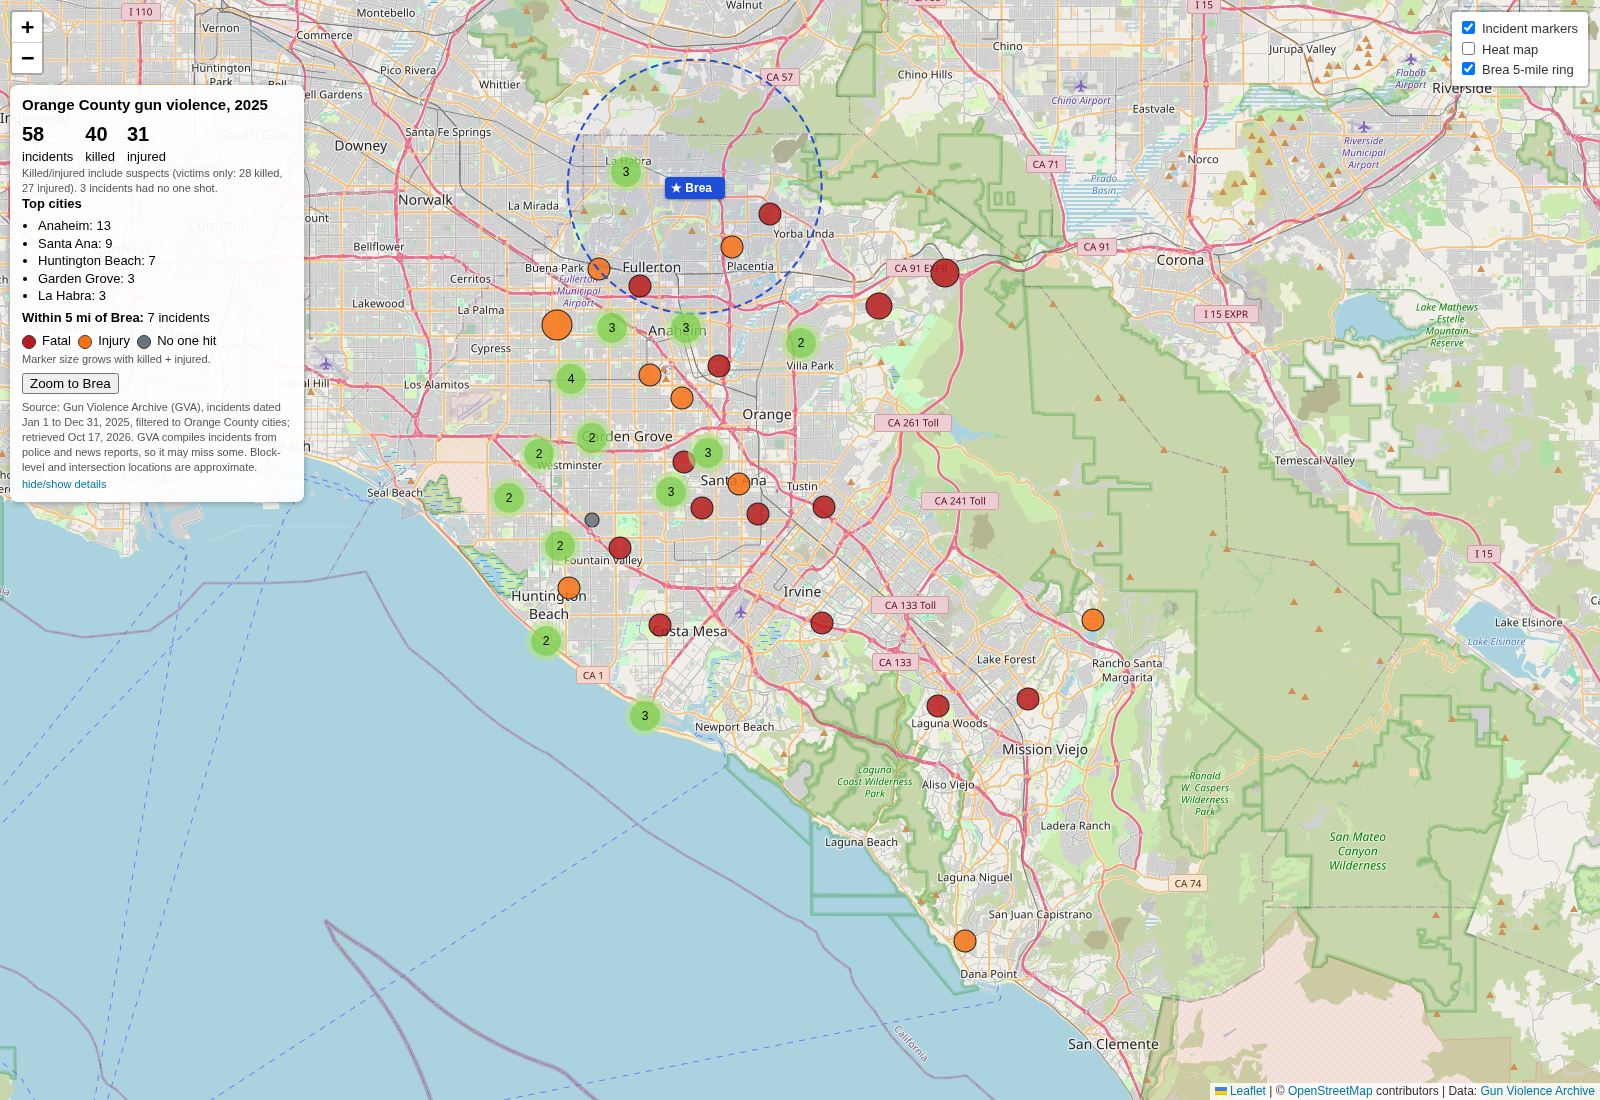

Values plotted in this chart, from the file beside it:
incident_id, date, city, gva_city_or_county, address, victims_killed, victims_injured, suspects_killed, suspects_injured, suspects_arrested, total_killed, total_injured, lat, lon, geocode_method, miles_from_brea, incident_url, source_url
3107502, 2025-01-01, Westminster, Westminster, Goldenwest St and Trask Ave, 0, 1, 0, 0, 0, 0, 1, 33.77, -118, intersection approx (nearest points of t…, 11.87, https://www.gunviolencearchive.org/incid…, https://ktla.com/news/local-news/woman-i…
3108255, 2025-01-01, Santa Ana, Santa Ana, 1100 block of W Sharon Rd, 0, 0, 1, 0, 0, 1, 0, 33.77, -117.9, address (Census) block-level, 10.13, https://www.gunviolencearchive.org/incid…, https://newsantaana.com/ocda-finds-santa…
3108878, 2025-01-02, Santa Ana, Santa Ana, 1400 block of S Standard Ave, 1, 0, 0, 0, 0, 1, 0, 33.73, -117.9, address (Census) block-level, 13.15, https://www.gunviolencearchive.org/incid…, https://www.ttownmedia.com/news/state/sa…
3120097, 2025-01-19, Anaheim, Anaheim, 1200 block of E Lincoln Ave, 0, 1, 0, 0, 0, 0, 1, 33.84, -117.9, address (Census) block-level, 5.44, https://www.gunviolencearchive.org/incid…, https://ktla.com/news/local-news/man-cri…
3123480, 2025-01-24, Fountain Valley, Fountain Valley, San Mateo St and El Corazon Ave, 0, 0, 1, 0, 0, 1, 0, 33.71, -118, intersection (OSM), 14.56, https://www.gunviolencearchive.org/incid…, https://www.cbsnews.com/losangeles/news/…
3146591, 2025-02-21, Garden Grove, Garden Grove, 9622 Garden Grove Blvd, 1, 0, 0, 0, 1, 1, 0, 33.77, -118, address (Census), 10.54, https://www.gunviolencearchive.org/incid…, https://2urbangirls.com/2025/02/man-char…
3155000, 2025-02-22, La Habra, La Habra, 700 block of E Lambert Rd, 1, 0, 0, 0, 1, 1, 0, 33.92, -117.9, address (Census) block-level, 2.27, https://www.gunviolencearchive.org/incid…, https://ktla.com/news/local-news/suspect…
3154229, 2025-02-27, Anaheim, Anaheim, E Ball Rd and Sunkist St, 1, 0, 0, 0, 1, 1, 0, 33.81, -117.9, intersection approx (nearest points of t…, 7.14, https://www.gunviolencearchive.org/incid…, https://www.anaheim.net/CivicAlerts.aspx…
3153181, 2025-03-04, Anaheim, Anaheim, 700 block of N Vine St, 1, 0, 0, 0, 1, 1, 0, 33.84, -117.9, address (Census) block-level, 5.03, https://www.gunviolencearchive.org/incid…, https://mynewsla.com/crime/2025/03/12/ne…
3157990, 2025-03-10, Newport Beach, Newport Beach, 3100 Ocean Blvd, 0, 1, 0, 0, 0, 0, 1, 33.61, -117.9, address (Census), 21.02, https://www.gunviolencearchive.org/incid…, https://mynewsla.com/crime/2025/03/10/ma…
3162013, 2025-03-15, Fullerton, Fullerton, 1218 S Washington Ave, 0, 0, 1, 0, 0, 1, 0, 33.86, -117.9, address (Census), 4.47, https://www.gunviolencearchive.org/incid…, https://ktla.com/news/local-news/family-…
3162416, 2025-03-16, Huntington Beach, Huntington Beach, 7801 Mandrell Dr, 0, 2, 0, 0, 2, 0, 2, 33.71, -118, address (Census), 15.14, https://www.gunviolencearchive.org/incid…, https://mynewsla.com/crime/2026/06/22/ma…
3164763, 2025-03-19, Stanton, Stanton, S Magnolia St and Cerritos Ave, 0, 1, 0, 0, 1, 0, 1, 33.81, -118, intersection approx (nearest points of t…, 8.81, https://www.gunviolencearchive.org/incid…, https://newsantaana.com/an-o-c-transient…
3171138, 2025-03-27, Irvine, Irvine, Weepingwood and Heathergreen, 1, 0, 0, 0, 0, 1, 0, 33.67, -117.8, intersection (OSM), 17.93, https://www.gunviolencearchive.org/incid…, https://www.audacy.com/knxnews/news/loca…
3171662, 2025-03-28, Dana Point, Dana Point, Corniche Dr, 0, 0, 0, 1, 0, 0, 1, 33.49, -117.7, place/street (OSM), approx, 31.63, https://www.gunviolencearchive.org/incid…, https://www.foxla.com/news/dana-point-de…
3172876, 2025-03-28, Santa Ana, Santa Ana, 1817 W 21st St, 1, 0, 0, 0, 1, 1, 0, 33.76, -117.9, address (Census), 10.61, https://www.gunviolencearchive.org/incid…, https://mynewsla.com/orange-county/2025/…
3174228, 2025-03-30, Westminster, Westminster, 14000 block of Goldenwest St, 1, 0, 0, 0, 3, 1, 0, 33.76, -118, address (Census) block-level, 12.54, https://www.gunviolencearchive.org/incid…, https://orangecountytribune.com/2025/04/…
3184034, 2025-04-12, Anaheim, Anaheim, 1300 block of W Lynne Ave, 0, 1, 0, 0, 0, 0, 1, 33.81, -117.9, address (Census) block-level, 7.61, https://www.gunviolencearchive.org/incid…, https://www.ocregister.com/2025/04/13/an…
3187540, 2025-04-16, Anaheim, Anaheim, 331 N Brookhurst St, 0, 1, 1, 0, 0, 1, 1, 33.84, -118, address (Census), 6.5, https://www.gunviolencearchive.org/incid…, https://abc7.com/post/anaheim-police-bod…
3187932, 2025-04-17, Newport Beach, Newport Beach, Pacific Coast Hwy and Superior Ave, 0, 0, 1, 0, 0, 1, 0, 33.62, -117.9, intersection (OSM), 20.42, https://www.gunviolencearchive.org/incid…, https://www.yahoo.com/news/rhoc-alum-lyd…
3195122, 2025-04-25, Mission Viejo, Mission Viejo, 23000 block of La Glorieta, 1, 0, 0, 0, 1, 1, 0, 33.62, -117.7, address (OSM), 24.1, https://www.gunviolencearchive.org/incid…, https://www.audacy.com/knxnews/news/loca…
3201448, 2025-05-04, Anaheim, Anaheim, 24001 E Santa Ana Canyon Rd, 0, 2, 1, 0, 0, 1, 2, 33.87, -117.7, address (Census), 10.43, https://www.gunviolencearchive.org/incid…, https://www.ocregister.com/2025/05/16/ma…
3203233, 2025-05-06, Orange, Orange, 2000 block of N Highland St, 1, 0, 0, 0, 1, 1, 0, 33.82, -117.8, address (Census) block-level, 7.67, https://www.gunviolencearchive.org/incid…, https://www.audacy.com/knxnews/news/loca…
3205709, 2025-05-08, Anaheim, Anaheim, 381 S Henning Way, 1, 0, 1, 0, 0, 2, 0, 33.85, -117.8, address (Census), 8.66, https://www.gunviolencearchive.org/incid…, https://kymkemp.com/2025/05/13/former-so…
3206859, 2025-05-10, Laguna Hills, Laguna Hills, Ridge Rte Dr and Moulton Pkwy, 0, 0, 1, 0, 0, 1, 0, 33.62, -117.7, intersection (OSM), 22.62, https://www.gunviolencearchive.org/incid…, https://newsantaana.com/bodycam-video-re…
3210124, 2025-05-12, Fountain Valley, Fountain Valley, 16250 Hickory St, 0, 0, 0, 0, 2, 0, 0, 33.73, -118, address (Census), 13.74, https://www.gunviolencearchive.org/incid…, https://ktla.com/news/local-news/semiaut…
3223927, 2025-06-01, Newport Beach, Newport Beach, 1 Newport Pier, 0, 1, 0, 0, 3, 0, 1, 33.61, -117.9, address (Census), 21.44, https://www.gunviolencearchive.org/incid…, https://2urbangirls.com/2025/06/3-rivers…
3223830, 2025-06-01, Santa Ana, Santa Ana, 4502 W 1st St, 1, 0, 0, 0, 0, 1, 0, 33.75, -117.9, address (Census), 11.98, https://www.gunviolencearchive.org/incid…, https://ktla.com/news/local-news/santa-a…
3224825, 2025-06-02, Costa Mesa, Costa Mesa, 1500 block of Lukup Ln, 1, 0, 0, 0, 1, 1, 0, 33.67, -117.9, address (Census) block-level, 17.34, https://www.gunviolencearchive.org/incid…, https://ktla.com/news/local-news/man-19-…
3311123, 2025-06-09, Santa Ana, Santa Ana, N Broadway and W 4th St, 0, 0, 0, 1, 0, 0, 1, 33.75, -117.9, intersection (OSM), 11.83, https://www.gunviolencearchive.org/incid…, https://newsantaana.com/man-shot-in-head…
3233092, 2025-06-14, Santa Ana, Santa Ana, 1100 block of S Townsend St, 1, 0, 0, 0, 1, 1, 0, 33.73, -117.9, address (Census) block-level, 12.65, https://www.gunviolencearchive.org/incid…, https://2urbangirls.com/2025/08/man-char…
3234509, 2025-06-14, Anaheim, Anaheim, 733 S Beach Blvd, 1, 0, 0, 0, 1, 1, 0, 33.82, -118, address (Census), 8.5, https://www.gunviolencearchive.org/incid…, https://mynewsla.com/crime/2026/01/09/ju…
3233455, 2025-06-14, Huntington Beach, Huntington Beach, Main St and Pacific Coast Hwy, 0, 0, 0, 0, 1, 0, 0, 33.66, -118, intersection (OSM Overpass), 18.86, https://www.gunviolencearchive.org/incid…, https://ktla.com/news/local-news/man-wit…
3245278, 2025-06-22, Anaheim, Anaheim, 8901 Katella Ave, 1, 0, 0, 0, 4, 1, 0, 33.8, -118, address (Census), 9.01, https://www.gunviolencearchive.org/incid…, https://ocsheriff.gov/news/homicide-inve…
3255944, 2025-07-05, Stanton, Stanton, 11000 block of Court St, 1, 1, 0, 0, 2, 1, 1, 33.8, -118, address (OSM), 9.82, https://www.gunviolencearchive.org/incid…, https://www.pressenterprise.com/2026/01/…
3261710, 2025-07-09, Huntington Beach, Huntington Beach, 711 Pacific Coast Hwy, 1, 0, 0, 0, 0, 1, 0, 33.66, -118, address (OSM), 18.79, https://www.gunviolencearchive.org/incid…, https://www.whitepages.com/name/Joseph-J…
3260445, 2025-07-11, Santa Ana, Santa Ana, 2100 block of W 17th St, 1, 0, 0, 0, 0, 1, 0, 33.76, -117.9, address (Census) block-level, 10.84, https://www.gunviolencearchive.org/incid…, https://ktla.com/news/local-news/man-fou…
3263954, 2025-07-14, Garden Grove, Garden Grove, 13100 block of Yockey St, 1, 1, 0, 0, 1, 1, 1, 33.77, -118, address (Census) block-level, 10.9, https://www.gunviolencearchive.org/incid…, https://ktla.com/news/california/family-…
3267347, 2025-07-17, Anaheim, Anaheim, 570 S Brookhurst St, 0, 0, 0, 0, 0, 0, 0, 33.83, -118, address (Census), 7.15, https://www.gunviolencearchive.org/incid…, https://newsantaana.com/an-armed-o-c-jew…
3286049, 2025-07-18, Fullerton, Fullerton, Cameo Ln and W Madison Ave, 0, 1, 0, 0, 2, 0, 1, 33.88, -117.9, intersection (OSM), 2.79, https://www.gunviolencearchive.org/incid…, https://fullertonobserver.com/2025/08/13…
3276968, 2025-07-31, Huntington Beach, Huntington Beach, 18000 block of Mora Kai Ln, 0, 0, 0, 1, 0, 0, 1, 33.69, -118, address (OSM), 16.56, https://www.gunviolencearchive.org/incid…, https://cms3.revize.com/revize/huntingto…
3281649, 2025-08-07, Lake Forest, Lake Forest, 22421 El Toro Rd, 0, 0, 0, 1, 1, 0, 1, 33.67, -117.6, address (Census), 23.2, https://www.gunviolencearchive.org/incid…, https://www.ocregister.com/2025/09/26/su…
3282783, 2025-08-08, Tustin, Tustin, 13843 Tustin E Dr, 1, 0, 0, 0, 1, 1, 0, 33.73, -117.8, address (Census), 13.63, https://www.gunviolencearchive.org/incid…, https://ktla.com/news/orange-county/o-c-…
3289343, 2025-08-18, Huntington Beach, Huntington Beach, 5921 Skylab Rd, 0, 1, 1, 0, 0, 1, 1, 33.75, -118, address (Census), 13.7, https://www.gunviolencearchive.org/incid…, https://ktla.com/news/california/shooter…
3297502, 2025-08-30, Fullerton, Fullerton, 2100 W Commonwealth Ave, 0, 1, 0, 0, 1, 0, 1, 33.87, -118, address (Census), 4.96, https://www.gunviolencearchive.org/incid…, https://2urbangirls.com/2025/08/man-shot…
3304605, 2025-09-08, Santa Ana, Santa Ana, 400 S Susan St, 1, 3, 0, 0, 5, 1, 3, 33.74, -117.9, address (Census), 12.1, https://www.gunviolencearchive.org/incid…, https://newsantaana.com/the-sapd-arreste…
3308886, 2025-09-15, Anaheim, Anaheim, Holly St and Falmouth Ave, 0, 0, 1, 0, 0, 1, 0, 33.85, -118, intersection (OSM), 5.7, https://www.gunviolencearchive.org/incid…, https://www.cbsnews.com/losangeles/news/…
3330324, 2025-09-21, Garden Grove, Garden Grove, 12600 block of Westminster Ave, 1, 0, 0, 0, 2, 1, 0, 33.76, -117.9, address (OSM), 10.84, https://www.gunviolencearchive.org/incid…, https://ktla.com/news/local-news/arrests…
3331934, 2025-10-14, La Habra, La Habra, 1240 W Imperial Hwy, 1, 0, 1, 0, 0, 2, 0, 33.92, -118, address (Census), 3.43, https://www.gunviolencearchive.org/incid…, https://www.nbclosangeles.com/news/local…
3336200, 2025-10-20, Buena Park, Buena Park, Beach Blvd and Commonwealth Ave, 0, 4, 0, 0, 0, 0, 4, 33.84, -118, street only (OSM), approx, 7.7, https://www.gunviolencearchive.org/incid…, https://www.ocregister.com/2025/10/20/3-…
3346003, 2025-10-31, Placentia, Placentia, 2100 block of McCormack Ln, 1, 0, 0, 0, 1, 1, 0, 33.9, -117.8, address (Census) block-level, 3.15, https://www.gunviolencearchive.org/incid…, https://newsantaana.com/murder-suspect-a…
3352587, 2025-11-09, Huntington Beach, Huntington Beach, Mandrell Dr and Ash Ln, 1, 0, 0, 0, 1, 1, 0, 33.71, -118, intersection (OSM), 15.13, https://www.gunviolencearchive.org/incid…, https://www.latimes.com/socal/daily-pilo…
3359872, 2025-11-19, La Habra, La Habra, 321 E Erna Ave, 1, 0, 0, 0, 1, 1, 0, 33.93, -117.9, address (Census), 2.73, https://www.gunviolencearchive.org/incid…, https://ktla.com/news/local-news/monthsl…
3366923, 2025-11-30, Orange, Orange, 2720 N Villa Real Rd, 0, 1, 0, 0, 0, 0, 1, 33.83, -117.8, address (Census), 7.27, https://www.gunviolencearchive.org/incid…, https://ktla.com/news/local-news/1-shot-…
3370621, 2025-12-06, Anaheim, Anaheim, 821 S Philadelphia St, 0, 0, 1, 0, 0, 1, 0, 33.83, -117.9, address (Census), 6.25, https://www.gunviolencearchive.org/incid…, https://2urbangirls.com/2025/12/anaheim-…
3379958, 2025-12-18, Huntington Beach, Huntington Beach, 5700 block of Edinger Ave, 0, 1, 0, 0, 1, 0, 1, 33.73, -118, address (Census) block-level, 14.89, https://www.gunviolencearchive.org/incid…, https://newsantaana.com/o-c-man-arrested…
3380018, 2025-12-19, Santa Ana, Santa Ana, 500 block of S Marine St, 1, 1, 0, 0, 0, 1, 1, 33.74, -117.9, address (Census) block-level, 12.13, https://www.gunviolencearchive.org/incid…, https://www.cbsnews.com/losangeles/news/…
3390096, 2025-12-20, Anaheim, Anaheim, Haster St and Orangewood Ave, 0, 1, 0, 0, 1, 0, 1, 33.8, -117.9, intersection approx (nearest points of t…, 8.33, https://www.gunviolencearchive.org/incid…, https://mynewsla.com/crime/2026/01/05/ma…
